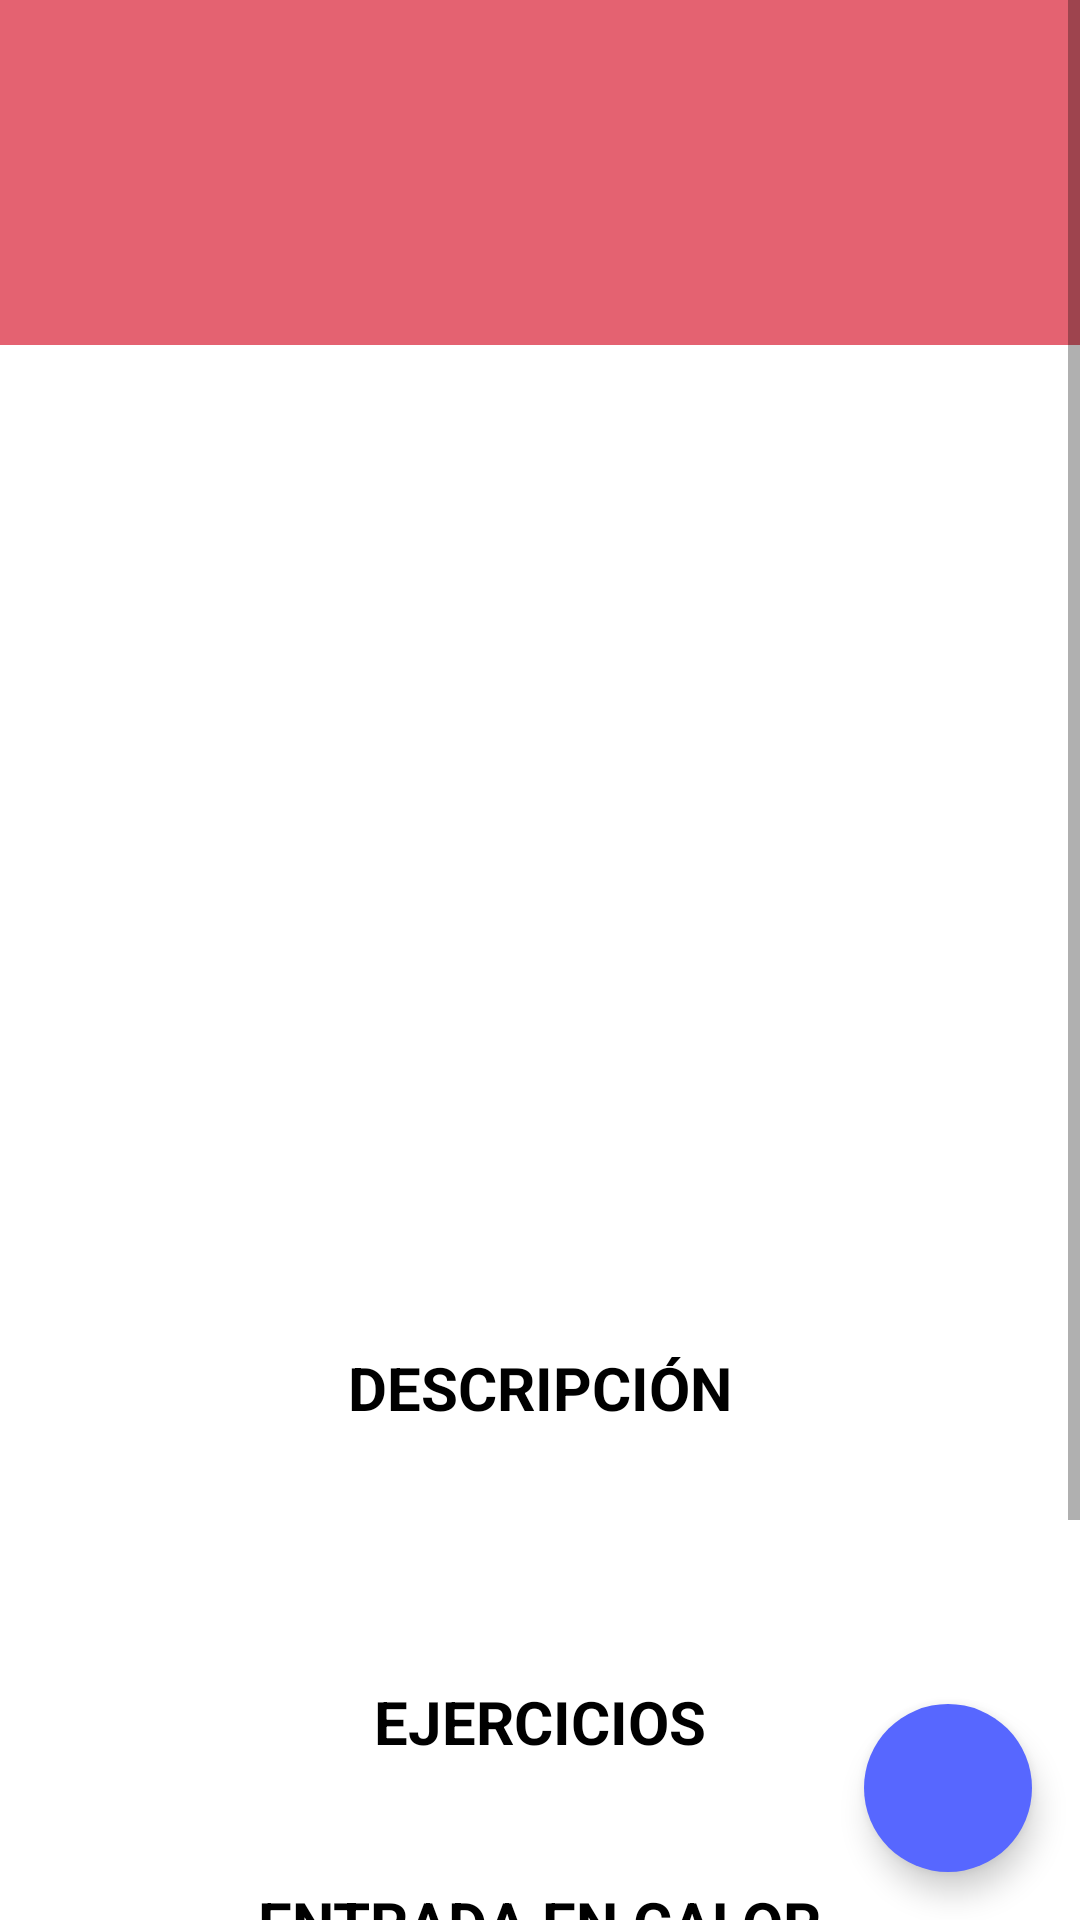

Produce the Android XML layout that renders to this screen, including the resource entries it uses.
<!-- AndroidManifest.xml: application theme Theme.HCIOnFitApp -->
<!-- res/layout/fragment_routine.xml -->
<?xml version="1.0" encoding="utf-8"?>
<layout>
<androidx.coordinatorlayout.widget.CoordinatorLayout xmlns:android="http://schemas.android.com/apk/res/android"
    xmlns:app="http://schemas.android.com/apk/res-auto"
    xmlns:tools="http://schemas.android.com/tools"
    android:layout_width="match_parent"
    android:layout_height="wrap_content">

    <ScrollView
        android:id="@+id/svContent"
        android:layout_width="match_parent"
        android:layout_height="match_parent"
        android:background="@color/white"
        android:orientation="vertical"
        tools:context=".view.fragments.RoutineFragment">

        <androidx.constraintlayout.widget.ConstraintLayout
            android:layout_width="match_parent"
            android:layout_height="wrap_content"
            android:background="@color/white"
            android:orientation="vertical">

            <RelativeLayout
                android:id="@+id/relativeLayout"
                android:layout_width="wrap_content"
                android:layout_height="115dp"
                android:background="@color/pink"
                android:padding="20dp"
                app:layout_constraintEnd_toEndOf="parent"
                app:layout_constraintStart_toStartOf="parent"
                app:layout_constraintTop_toTopOf="parent">

                <TextView
                    android:id="@+id/routineNameTitle"
                    style="@style/Titles.RoutineTitle"
                    android:layout_width="wrap_content"
                    android:layout_height="wrap_content"
                    android:layout_alignParentStart="true"
                    android:layout_alignParentTop="true"
                    android:layout_alignParentEnd="true"
                    android:layout_marginStart="50dp"
                    android:layout_marginTop="5dp"
                    android:layout_marginEnd="50dp"

                    android:layout_alignParentRight="true"
                    android:layout_alignParentLeft="true" />

                <TextView
                    android:id="@+id/routineAuthorName"
                    style="@style/Titles.AuthorTitle"
                    android:layout_width="wrap_content"
                    android:layout_height="wrap_content"
                    android:layout_alignParentStart="true"
                    android:layout_alignParentEnd="true"
                    android:layout_alignParentBottom="true"
                    android:layout_marginStart="50dp"
                    android:layout_marginEnd="50dp"
                    android:layout_marginBottom="5dp"
                    android:layout_alignParentRight="true"
                    android:layout_alignParentLeft="true" />

            </RelativeLayout>

            <ImageView
                android:id="@+id/imageView"
                android:layout_width="0dp"
                android:layout_height="242dp"
                android:layout_marginTop="36dp"
                app:layout_constraintEnd_toEndOf="parent"
                app:layout_constraintHorizontal_bias="0.0"
                app:layout_constraintStart_toStartOf="parent"
                app:layout_constraintTop_toBottomOf="@+id/relativeLayout" />



            <RelativeLayout
                android:id="@+id/relativeLayout6"
                android:layout_width="match_parent"
                android:layout_height="wrap_content"
                android:layout_marginTop="36dp"
                android:background="@color/white"
                android:padding="20dp"
                app:layout_constraintEnd_toEndOf="parent"
                app:layout_constraintHorizontal_bias="0.0"
                app:layout_constraintStart_toStartOf="parent"
                app:layout_constraintTop_toBottomOf="@+id/imageView">

                <TextView
                    style="@style/Titles"
                    android:layout_width="wrap_content"
                    android:layout_height="wrap_content"
                    android:layout_centerInParent="true"
                    android:text="@string/descripci_n" />

            </RelativeLayout>

            <RelativeLayout
                android:id="@+id/relativeLayout7"
                android:layout_width="wrap_content"
                android:layout_height="wrap_content"
                app:layout_constraintEnd_toEndOf="parent"
                app:layout_constraintStart_toStartOf="parent"
                app:layout_constraintTop_toBottomOf="@+id/relativeLayout6">

                <TextView
                    android:id="@+id/routineDescription"
                    style="@style/TextBody.Description"
                    android:layout_width="wrap_content"
                    android:layout_height="wrap_content"
                    android:padding="10dp" />
            </RelativeLayout>

            <LinearLayout
                android:layout_width="match_parent"
                android:layout_height="wrap_content"
                android:orientation="vertical"
                app:layout_constraintEnd_toEndOf="parent"
                app:layout_constraintStart_toStartOf="parent"
                app:layout_constraintTop_toBottomOf="@+id/relativeLayout8">

                <RelativeLayout
                    android:layout_width="match_parent"
                    android:layout_height="wrap_content"
                    android:padding="20dp">

                    <TextView
                        style="@style/Titles"
                        android:layout_width="wrap_content"
                        android:layout_height="wrap_content"
                        android:layout_centerInParent="true"
                        android:text="@string/entrada_en_calor" />


                </RelativeLayout>

                <androidx.recyclerview.widget.RecyclerView
                    android:id="@+id/warmUpExercises"
                    android:layout_width="match_parent"
                    android:layout_height="wrap_content" />

                <RelativeLayout
                    android:layout_width="match_parent"
                    android:layout_height="wrap_content"
                    android:background="@color/white"
                    android:padding="20dp">

                    <TextView
                        style="@style/Titles"
                        android:layout_width="wrap_content"
                        android:layout_height="wrap_content"
                        android:layout_centerInParent="true"
                        android:text="@string/principal" />
                </RelativeLayout>

                <androidx.recyclerview.widget.RecyclerView
                    android:id="@+id/mainExercises"
                    android:layout_width="match_parent"
                    android:layout_height="wrap_content" />

                <RelativeLayout
                    android:layout_width="match_parent"
                    android:layout_height="wrap_content"
                    android:background="@color/white"
                    android:padding="20dp">

                    <TextView
                        style="@style/Titles"
                        android:layout_width="wrap_content"
                        android:layout_height="wrap_content"
                        android:layout_centerInParent="true"
                        android:text="@string/elongaci_n" />
                </RelativeLayout>

                <androidx.recyclerview.widget.RecyclerView
                    android:id="@+id/cooldownExercises"
                    android:layout_width="match_parent"
                    android:layout_height="wrap_content" />


            </LinearLayout>

            <androidx.constraintlayout.widget.ConstraintLayout
                android:id="@+id/relativeLayout8"
                android:layout_width="match_parent"
                android:layout_height="wrap_content"
                android:background="@color/white"
                android:padding="20dp"
                app:layout_constraintEnd_toEndOf="parent"
                app:layout_constraintHorizontal_bias="1.0"
                app:layout_constraintStart_toStartOf="parent"
                app:layout_constraintTop_toBottomOf="@+id/relativeLayout7">

                <TextView
                    android:id="@+id/textView3"
                    style="@style/Titles"
                    android:layout_width="wrap_content"
                    android:layout_height="wrap_content"
                    android:layout_centerHorizontal="true"
                    android:layout_centerVertical="true"
                    android:text="@string/ejercicios"

                    app:layout_constraintBottom_toBottomOf="parent"
                    app:layout_constraintLeft_toLeftOf="parent"
                    app:layout_constraintRight_toRightOf="parent"
                    app:layout_constraintTop_toTopOf="parent" />

            </androidx.constraintlayout.widget.ConstraintLayout>

        </androidx.constraintlayout.widget.ConstraintLayout>

    </ScrollView>


    <com.google.android.material.floatingactionbutton.FloatingActionButton
        android:id="@+id/playBtn"
        android:layout_width="wrap_content"
        android:layout_height="wrap_content"
        android:layout_margin="16dp"
        android:layout_marginBottom="4dp"
        android:backgroundTint="@color/purple"
        app:borderWidth="0dp"
        app:layout_anchor="@id/svContent"
        app:layout_anchorGravity="bottom|right|end"
        app:layout_constraintBottom_toBottomOf="parent"
        app:layout_constraintEnd_toEndOf="parent"
        app:layout_constraintHorizontal_bias="0.954"
        app:layout_constraintStart_toStartOf="parent" />

</androidx.coordinatorlayout.widget.CoordinatorLayout>
</layout>
<!-- resources referenced by this layout -->
<resources>
  <color name="pink">#E46271</color>
  <color name="purple">#5767FF</color>
  <color name="white">#FFFFFFFF</color>
  <string name="descripci_n">DESCRIPCIÓN</string>
  <string name="ejercicios">EJERCICIOS</string>
  <string name="elongaci_n">Elongación</string>
  <string name="entrada_en_calor">Entrada en calor</string>
  <string name="principal">Principal</string>
  <style name="TextBody.Description">
          <item name="android:textColor">@color/purple</item>
      </style>
  <style name="Titles" parent="@android:style/Widget.TextView">
          <item name="android:textStyle">bold</item>
          <item name="android:textSize">20sp</item>
          <item name="textAllCaps">true</item>
          <item name="android:textColor">@color/black</item>
      </style>
  <style name="Titles.AuthorTitle">
          <item name="android:textSize">18sp</item>
      </style>
  <style name="Titles.RoutineTitle">
          <item name="android:textSize">22sp</item>
      </style>
  <style name="Theme.HCIOnFitApp" parent="Theme.MaterialComponents.DayNight.NoActionBar">
          
          <item name="colorPrimary">@color/purple</item>
          <item name="colorOnPrimary">@color/white</item>
          
          <item name="colorSecondary">@color/pink</item>
          <item name="colorOnSecondary">@color/white</item>
          
          <item name="android:statusBarColor" tools:targetApi="l">@color/black</item>
          
      </style>
  <color name="black">#FF000000</color>
</resources>
